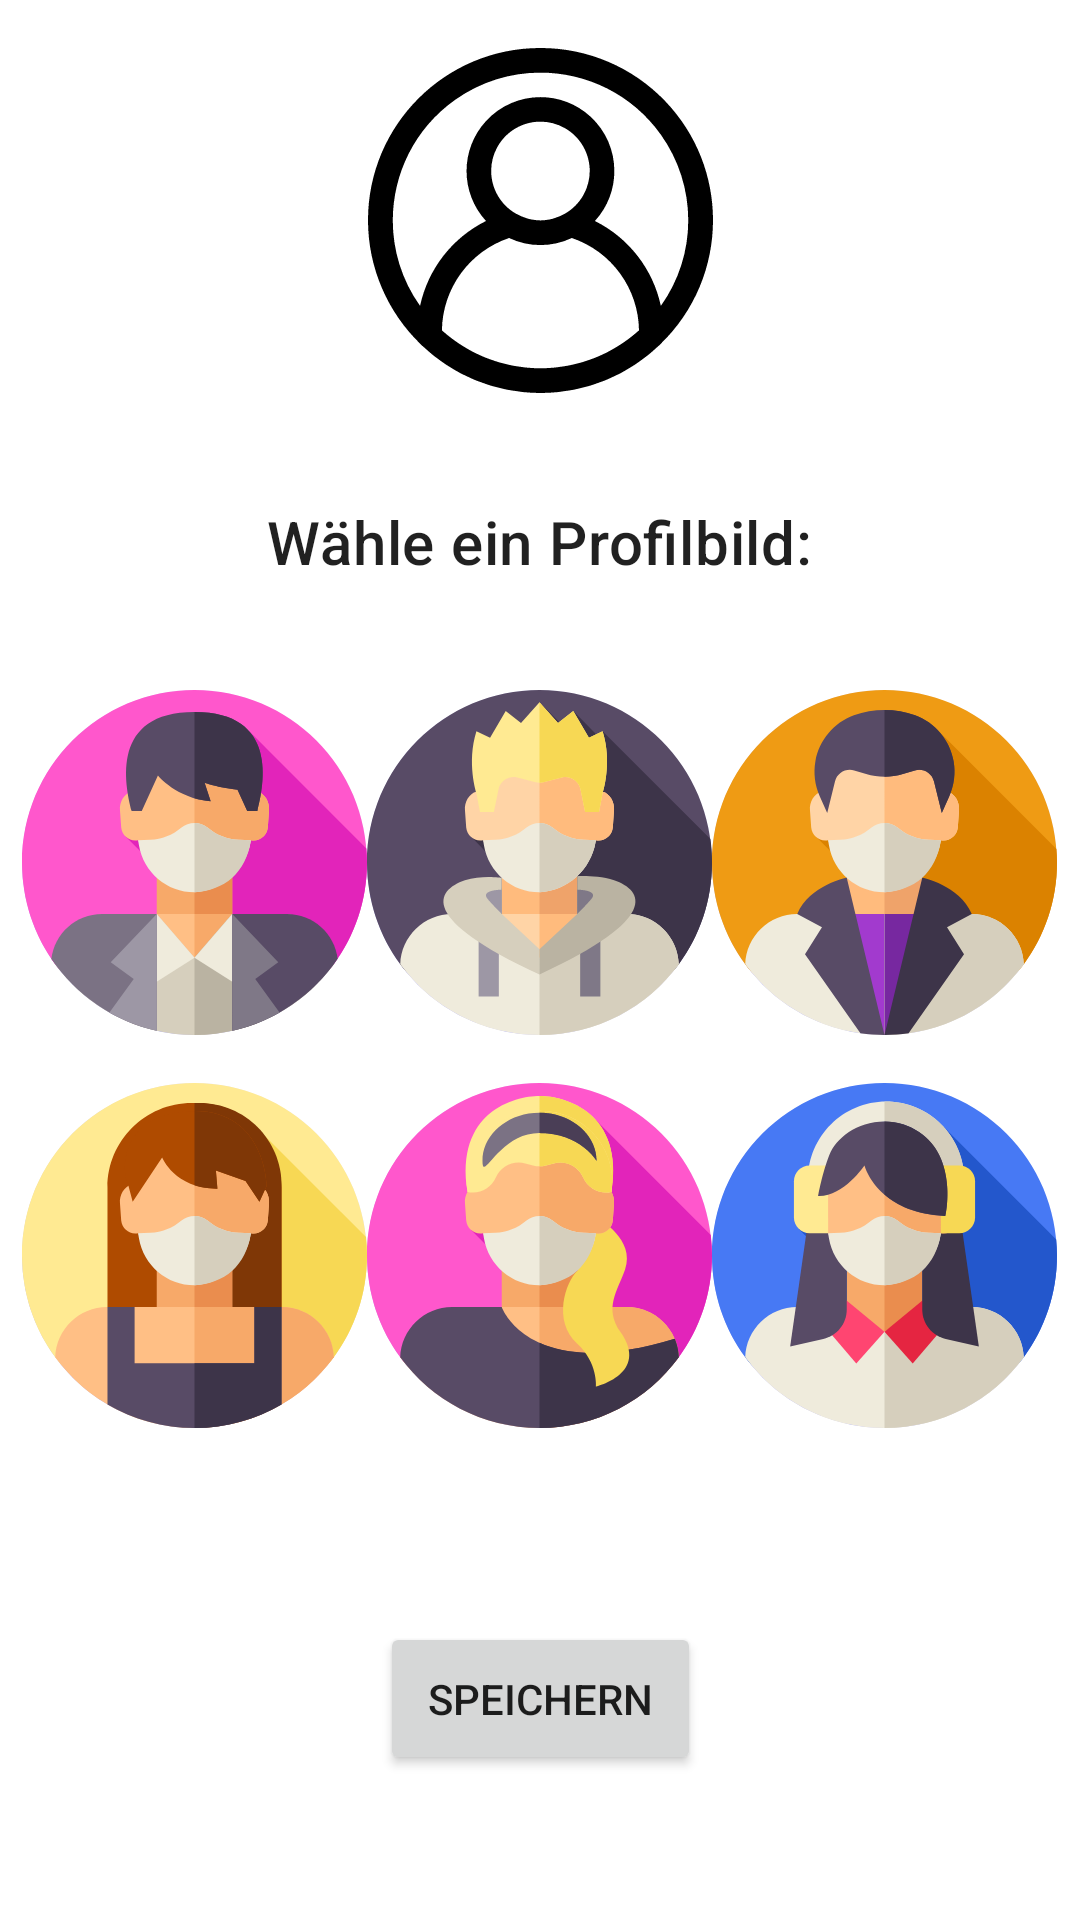

Produce the Android XML layout that renders to this screen, including the resource entries it uses.
<!-- AndroidManifest.xml: application theme AppTheme -->
<!-- res/layout/fragment_character_selection.xml -->
<?xml version="1.0" encoding="utf-8"?>
<androidx.constraintlayout.widget.ConstraintLayout xmlns:android="http://schemas.android.com/apk/res/android"
    xmlns:app="http://schemas.android.com/apk/res-auto"
    xmlns:tools="http://schemas.android.com/tools"
    android:id="@+id/container"
    android:layout_width="match_parent"
    android:layout_height="match_parent"
    android:fitsSystemWindows="true">

    <ImageView
        android:id="@+id/set_profile_picture"
        android:layout_width="115dp"
        android:layout_height="115dp"
        android:layout_marginVertical="@dimen/margin_normal"
        android:elevation="2dp"
        android:src="@drawable/ic_user_icon_default"
        app:layout_constraintBottom_toTopOf="@+id/image_select_title"
        app:layout_constraintEnd_toEndOf="parent"
        app:layout_constraintStart_toStartOf="parent"
        app:layout_constraintTop_toTopOf="parent"
        tools:ignore="ContentDescription" />

    <TextView
        android:id="@+id/image_select_title"
        android:layout_width="wrap_content"
        android:layout_height="wrap_content"
        android:layout_marginVertical="20dp"
        android:text="Wähle ein Profilbild:"
        android:textAppearance="@style/TextAppearance.MaterialComponents.Headline6"
        app:layout_constraintBottom_toTopOf="@+id/linearLayout_row1"
        app:layout_constraintEnd_toEndOf="parent"
        app:layout_constraintStart_toStartOf="parent"
        app:layout_constraintTop_toBottomOf="@id/set_profile_picture" />

    <LinearLayout
        android:id="@+id/linearLayout_row1"
        android:layout_width="match_parent"
        android:layout_height="wrap_content"
        android:gravity="center"
        android:orientation="horizontal"
        android:paddingTop="16dp"
        app:layout_constraintBottom_toTopOf="@+id/linearLayout_row2"
        app:layout_constraintTop_toBottomOf="@id/set_profile_picture">

        <ImageButton
            android:id="@+id/set_profile_picture_1"
            android:layout_width="wrap_content"
            android:layout_height="wrap_content"
            android:src="@drawable/ic_user_man_1"
            android:background="@drawable/colored_circular_overlay"
            android:contentDescription="@string/desc"
            app:layout_constraintBottom_toBottomOf="parent"
            app:layout_constraintLeft_toLeftOf="parent"
            app:layout_constraintTop_toTopOf="parent" />

        <ImageButton
            android:id="@+id/set_profile_picture_2"
            android:layout_width="wrap_content"
            android:layout_height="wrap_content"
            android:src="@drawable/ic_user_man_2"
            android:background="@drawable/colored_circular_overlay"
            android:contentDescription="@string/desc"
            app:layout_constraintBottom_toBottomOf="parent"
            app:layout_constraintLeft_toLeftOf="parent"
            app:layout_constraintTop_toTopOf="parent" />

        <ImageButton
            android:id="@+id/set_profile_picture_3"
            android:layout_width="wrap_content"
            android:layout_height="wrap_content"
            android:src="@drawable/ic_user_man_3"
            android:background="@drawable/colored_circular_overlay"
            android:contentDescription="@string/desc"
            app:layout_constraintBottom_toBottomOf="parent"
            app:layout_constraintLeft_toLeftOf="parent"
            app:layout_constraintTop_toTopOf="parent" />

    </LinearLayout>

    <LinearLayout
        android:id="@+id/linearLayout_row2"
        android:layout_width="match_parent"
        android:layout_height="wrap_content"
        android:gravity="center"
        android:orientation="horizontal"
        android:paddingTop="16dp"
        app:layout_constraintTop_toBottomOf="@id/linearLayout_row1"
        tools:layout_editor_absoluteX="0dp">

        <ImageButton
            android:id="@+id/set_profile_picture_4"
            android:layout_width="wrap_content"
            android:layout_height="wrap_content"
            android:src="@drawable/ic_user_woman_1"
            android:background="@drawable/colored_circular_overlay"
            android:contentDescription="@string/desc"
            app:layout_constraintBottom_toBottomOf="parent"
            app:layout_constraintLeft_toLeftOf="parent"
            app:layout_constraintTop_toTopOf="parent" />

        <ImageButton
            android:id="@+id/set_profile_picture_5"
            android:layout_width="wrap_content"
            android:layout_height="wrap_content"
            android:src="@drawable/ic_user_woman_2"
            android:background="@drawable/colored_circular_overlay"
            android:contentDescription="@string/desc"
            app:layout_constraintBottom_toBottomOf="parent"
            app:layout_constraintLeft_toLeftOf="parent"
            app:layout_constraintTop_toTopOf="parent" />

        <ImageButton
            android:id="@+id/set_profile_picture_6"
            android:layout_width="wrap_content"
            android:layout_height="wrap_content"
            android:src="@drawable/ic_user_woman_3"
            android:background="@drawable/colored_circular_overlay"
            android:contentDescription="@string/desc"
            app:layout_constraintBottom_toBottomOf="parent"
            app:layout_constraintLeft_toLeftOf="parent"
            app:layout_constraintTop_toTopOf="parent" />
    </LinearLayout>

    <Button
        android:id="@+id/save_profile"
        android:layout_width="wrap_content"
        android:layout_height="wrap_content"
        android:layout_marginTop="32dp"
        android:layout_marginBottom="@dimen/margin_normal"
        android:padding="16dp"
        android:text="Speichern"
        app:layout_constraintBottom_toBottomOf="parent"
        app:layout_constraintEnd_toEndOf="parent"
        app:layout_constraintHorizontal_bias="0.5"
        app:layout_constraintStart_toStartOf="parent"
        app:layout_constraintTop_toBottomOf="@id/linearLayout_row2" />


</androidx.constraintlayout.widget.ConstraintLayout>
<!-- resources referenced by this layout -->
<resources>
  <dimen name="margin_normal">16dp</dimen>
  <!-- drawable colored_circular_overlay (drawable) -->
  <?xml version="1.0" encoding="utf-8"?>
  <shape xmlns:android="http://schemas.android.com/apk/res/android"
      android:shape="oval" >
      <gradient
          android:startColor="#FF9999FF"
          android:endColor="#FFFFFFFF"
          android:angle="45" />
  </shape>
  <!-- drawable ic_user_icon_default: vector/xml drawable (drawable, 3919 chars, omitted) -->
  <!-- drawable ic_user_man_1: vector/xml drawable (drawable, 4324 chars, omitted) -->
  <!-- drawable ic_user_man_2: vector/xml drawable (drawable, 4819 chars, omitted) -->
  <!-- drawable ic_user_man_3: vector/xml drawable (drawable, 4133 chars, omitted) -->
  <!-- drawable ic_user_woman_1: vector/xml drawable (drawable, 3820 chars, omitted) -->
  <!-- drawable ic_user_woman_2: vector/xml drawable (drawable, 5131 chars, omitted) -->
  <!-- drawable ic_user_woman_3: vector/xml drawable (drawable, 5211 chars, omitted) -->
  <string name="desc">Description</string>
  <style name="AppTheme" parent="Theme.MaterialComponents.Light.NoActionBar">
          
          <item name="colorPrimary">@color/colorPrimary</item>
          <item name="colorPrimaryDark">@color/colorPrimaryDark</item>
          <item name="colorPrimaryVariant">@color/colorPrimaryLight</item>
          <item name="colorAccent">@color/colorAccent</item>
          <item name="colorSecondary">@color/colorSecondary</item>
          <item name="colorSecondaryVariant">@color/colorSecondaryDark</item>
          <item name="colorError">@color/error</item>
  
          <item name="android:windowContentTransitions">true</item>
      </style>
  <color name="colorPrimary">#b6c132</color>
  <color name="colorPrimaryDark">#8c9900</color>
  <color name="colorPrimaryLight">#f5fd67</color>
  <color name="colorAccent">#4db6ac</color>
  <color name="colorSecondary">#ffc107</color>
  <color name="colorSecondaryDark">#c68400</color>
  <color name="error">#d32f2f</color>
</resources>
